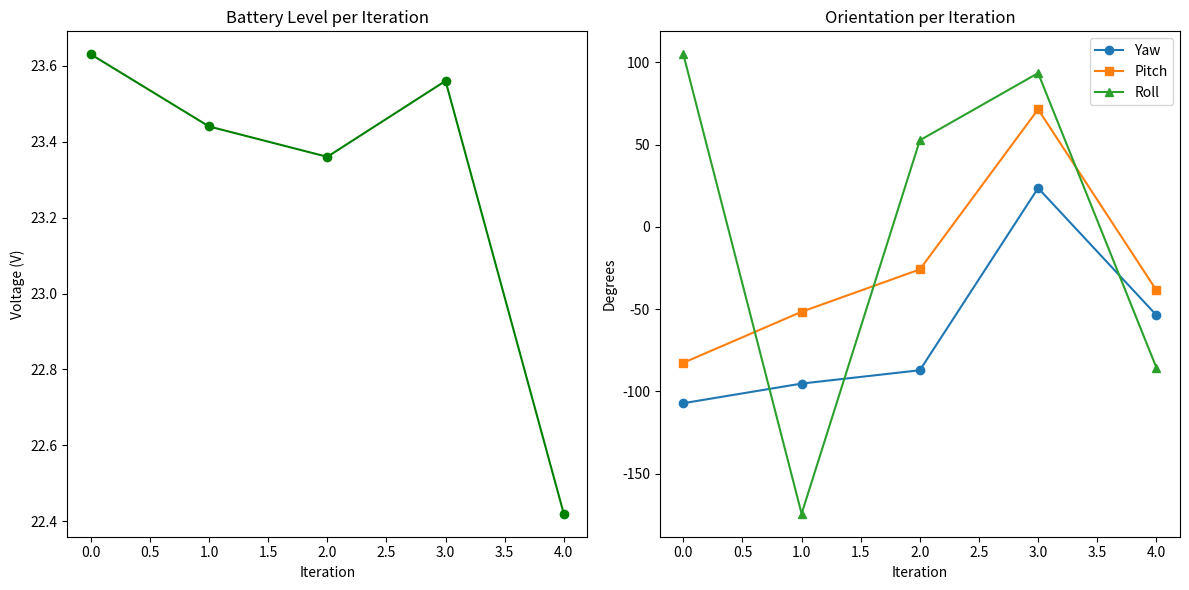

This chart was generated by the following Python code:
import time
import random
import matplotlib.pyplot as plt

# === Drone State Initialization ===

# Constants for initial values
INITIAL_POSITION = (0, 0, 0)  # (x, y, z) in meters
INITIAL_VELOCITY = 0.0        # in m/s
MAX_BATTERY = 25.2            # in volts
MIN_BATTERY = 22.0            # in volts

# Lists to store state parameters for plotting
orientations = []
battery_levels = []

print("🚁 Initializing Drone State...\n")

# 5 Iterations
for i in range(5):
    print(f"🌀 Iteration {i + 1} - Initializing Drone State")

    # === Frontend Simulation ===
    x, y, z = INITIAL_POSITION
    yaw = round(random.uniform(-180, 180), 2)
    pitch = round(random.uniform(-90, 90), 2)
    roll = round(random.uniform(-180, 180), 2)
    velocity = INITIAL_VELOCITY
    battery = round(random.uniform(22.0, 25.2), 2)

    orientations.append((yaw, pitch, roll))
    battery_levels.append(battery)

    print(f"📍 Position: x={x}, y={y}, z={z}")
    print(f"🧭 Orientation: Yaw={yaw}°, Pitch={pitch}°, Roll={roll}°")
    print(f"💨 Velocity: {velocity} m/s")
    print(f"🔋 Battery Level: {battery} V")

    # === Backend Check ===
    if battery < MIN_BATTERY:
        print("❌ Battery too low for initialization!")
    elif battery > MAX_BATTERY:
        print("❌ Voltage too high - unsafe!")
    else:
        print("✅ Battery level OK")

    print("✅ Initial drone state recorded.\n")
    time.sleep(1)

# === Plotting ===
# Unpacking orientation values
yaws = [ori[0] for ori in orientations]
pitches = [ori[1] for ori in orientations]
rolls = [ori[2] for ori in orientations]

plt.figure(figsize=(12, 6))

plt.subplot(1, 2, 1)
plt.plot(battery_levels, marker='o', color='green')
plt.title("Battery Level per Iteration")
plt.xlabel("Iteration")
plt.ylabel("Voltage (V)")

plt.subplot(1, 2, 2)
plt.plot(yaws, label="Yaw", marker='o')
plt.plot(pitches, label="Pitch", marker='s')
plt.plot(rolls, label="Roll", marker='^')
plt.title("Orientation per Iteration")
plt.xlabel("Iteration")
plt.ylabel("Degrees")
plt.legend()

plt.tight_layout()
plt.show()
